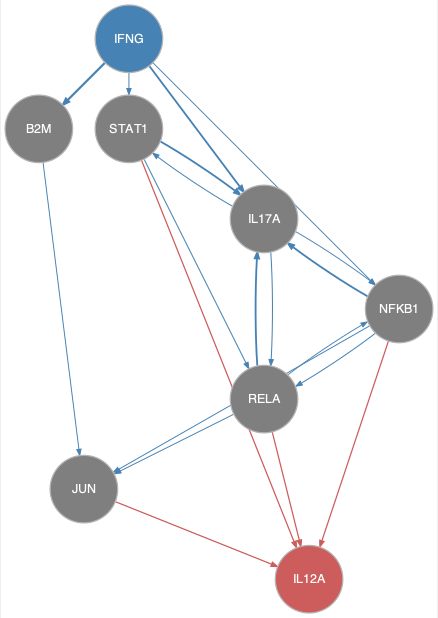

Values plotted in this chart, from the file beside it:
from	to
B2M	JUN
IFNG	B2M
IFNG	IL17A
IFNG	NFKB1
IFNG	STAT1
IL17A	NFKB1
IL17A	RELA
IL17A	STAT1
NFKB1	IL17A
NFKB1	JUN
NFKB1	RELA
RELA	IL17A
RELA	JUN
RELA	NFKB1
STAT1	IL17A
STAT1	RELA
JUN	IL12A
NFKB1	IL12A
RELA	IL12A
STAT1	IL12A
